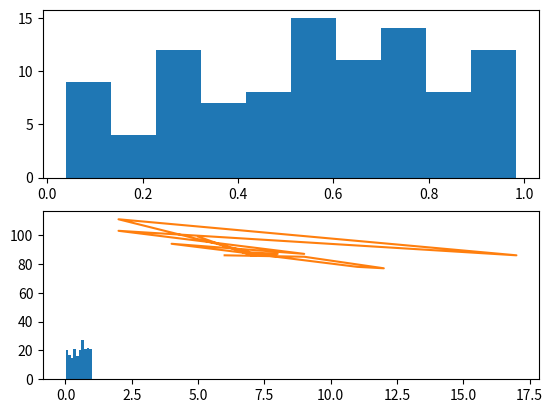

Write Python code to recreate this figure.
import numpy as np
from matplotlib import pyplot as plt

x = np.random.random(100)
print(x)

plt.subplot(2, 1, 1)

plt.hist(x)

y = np.random.random(200)
plt.subplot(2, 1, 2)

plt.hist(y)
plt.show()

a = [5,7,8,7,2,17,2,9,4,11,12,9,6]

b = [99,86,87,88,111,86,103,87,94,78,77,85,86]

plt.plot(a,b)
plt.show()




